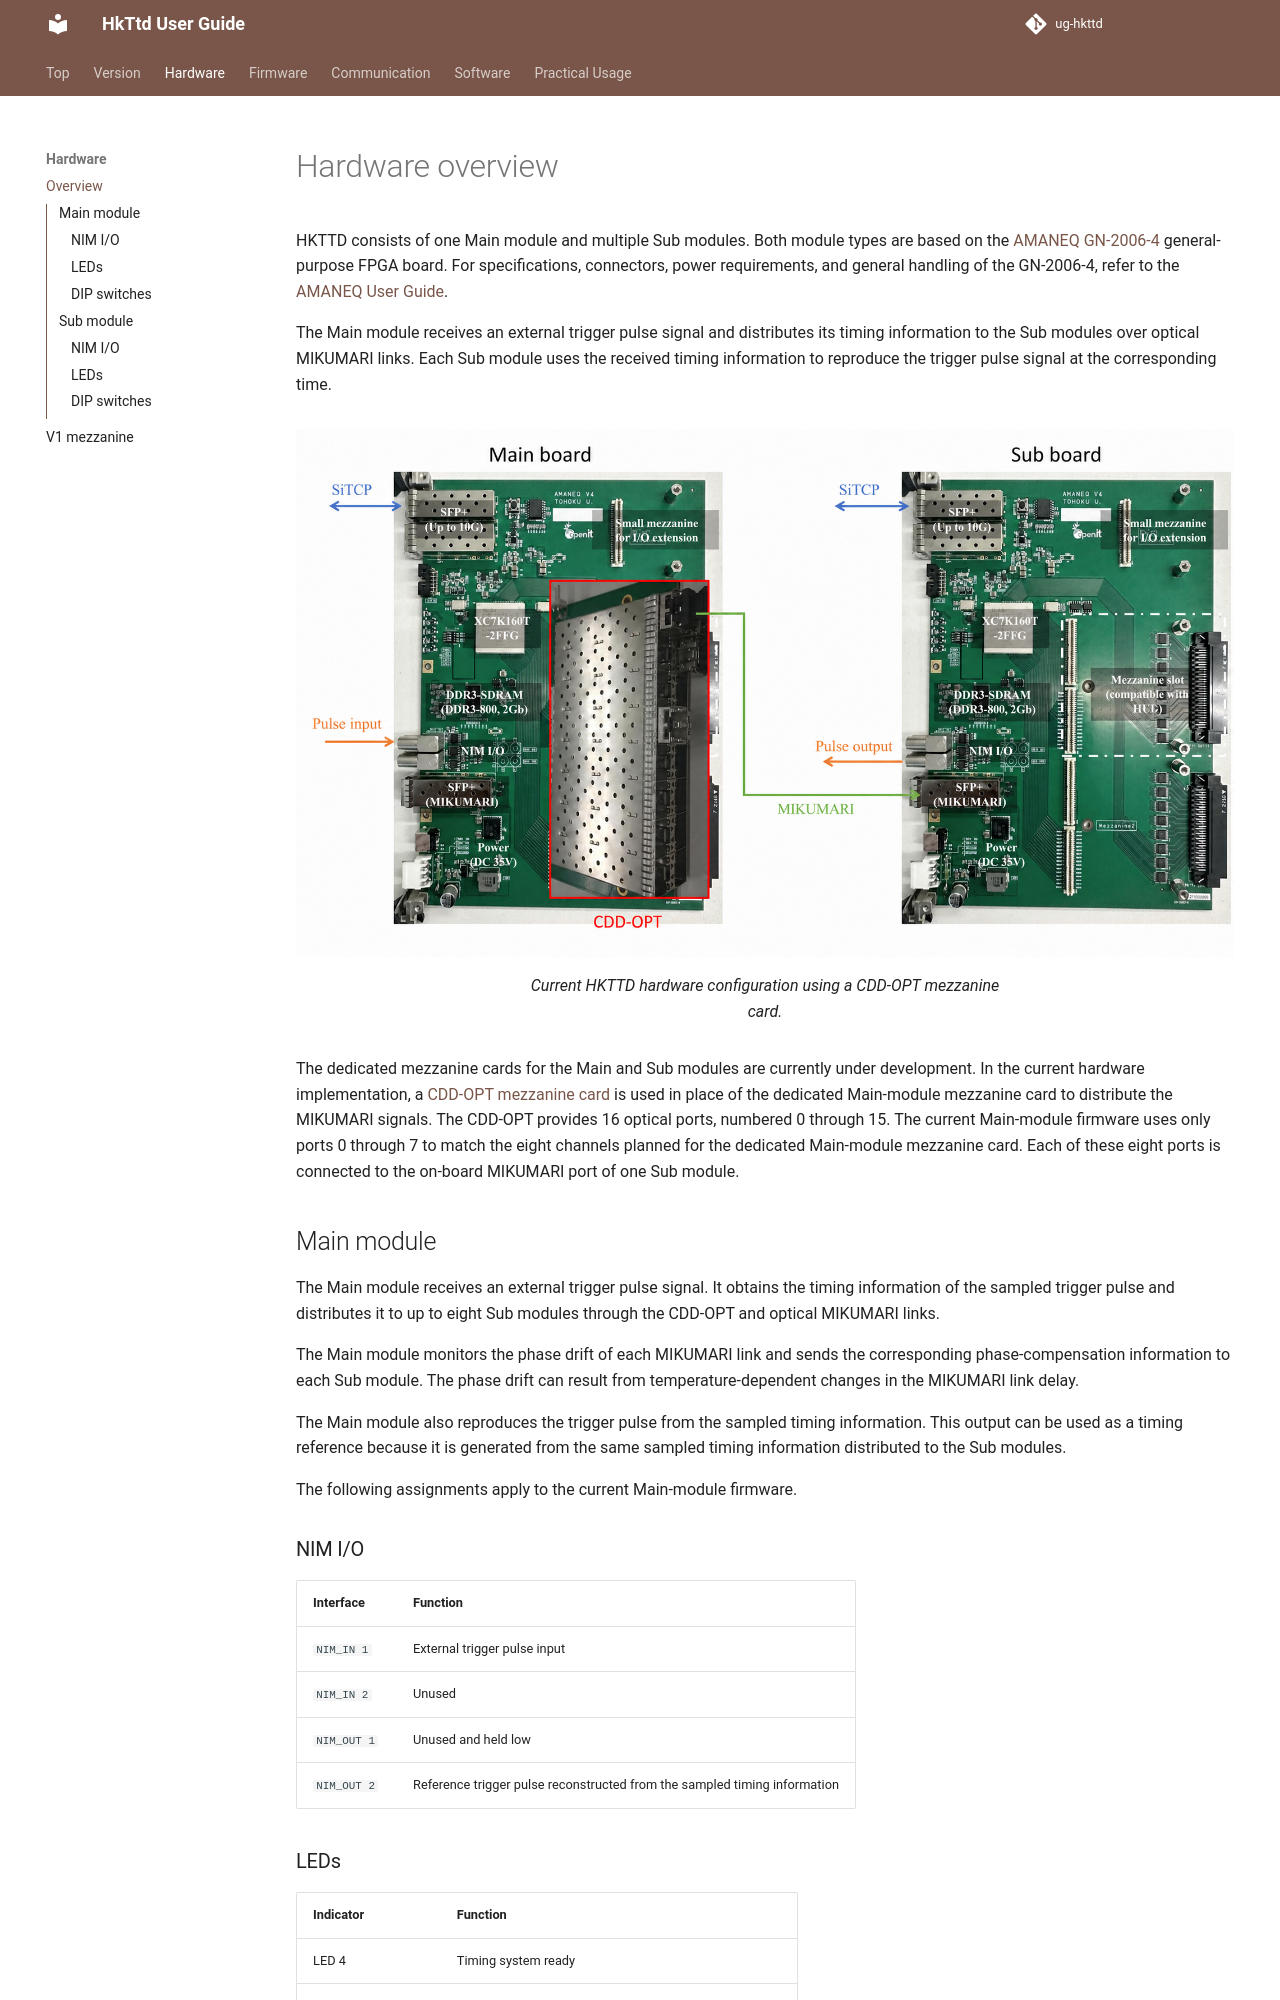

repository: HK-Timing-Module-Development/ug-hkttd · page: hardware/overview/overview/index.html · generator: mkdocs

# Hardware overview

HKTTD consists of one Main module and multiple Sub modules.
Both module types are based on the [AMANEQ GN-2006-4](https://spadi-alliance.rcnp.osaka-u.ac.jp/ug-amaneq/hardware/overview/overview/) general-purpose FPGA board.
For specifications, connectors, power requirements, and general handling of the GN-2006-4, refer to the [AMANEQ User Guide](https://spadi-alliance.rcnp.osaka-u.ac.jp/ug-amaneq/).

The Main module receives an external trigger pulse signal and distributes its timing information to the Sub modules over optical MIKUMARI links.
Each Sub module uses the received timing information to reproduce the trigger pulse signal at the corresponding time.

![Current HKTTD hardware configuration](hkttd-hardware-overview.png)
/// caption
Current HKTTD hardware configuration using a CDD-OPT mezzanine card.
///

The dedicated mezzanine cards for the Main and Sub modules are currently under development.
In the current hardware implementation, a [CDD-OPT mezzanine card](https://spadi-alliance.rcnp.osaka-u.ac.jp/ug-amaneq/hardware/mezzanine/mezzanine/) is used in place of the dedicated Main-module mezzanine card to distribute the MIKUMARI signals.
The CDD-OPT provides 16 optical ports, numbered 0 through 15.
The current Main-module firmware uses only ports 0 through 7 to match the eight channels planned for the dedicated Main-module mezzanine card.
Each of these eight ports is connected to the on-board MIKUMARI port of one Sub module.

## Main module

The Main module receives an external trigger pulse signal.
It obtains the timing information of the sampled trigger pulse and distributes it to up to eight Sub modules through the CDD-OPT and optical MIKUMARI links.

The Main module monitors the phase drift of each MIKUMARI link and sends the corresponding phase-compensation information to each Sub module.
The phase drift can result from temperature-dependent changes in the MIKUMARI link delay.

The Main module also reproduces the trigger pulse from the sampled timing information.
This output can be used as a timing reference because it is generated from the same sampled timing information distributed to the Sub modules.

The following assignments apply to the current Main-module firmware.
